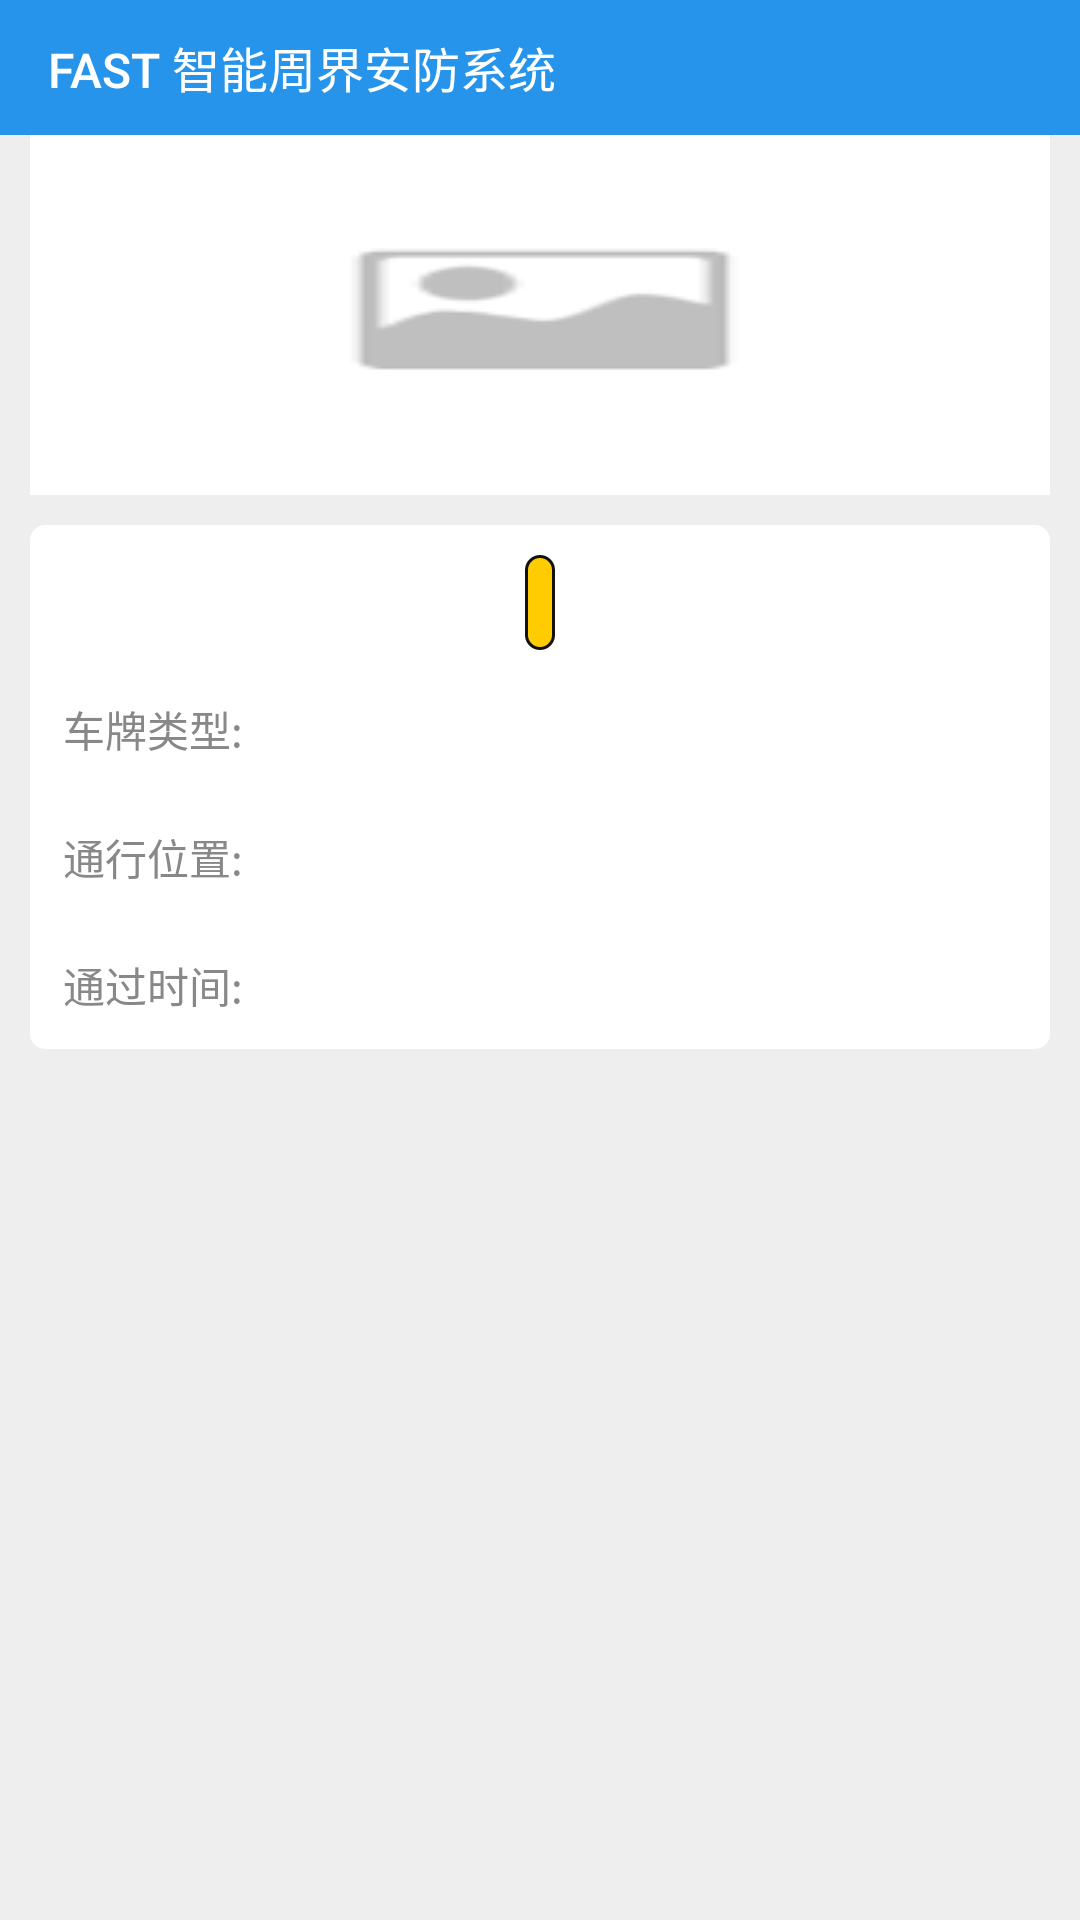

Android layout source for this screen:
<!-- AndroidManifest.xml: application theme AppTheme.NoActionBar -->
<!-- res/layout/activity_detail_plate.xml -->
<?xml version="1.0" encoding="utf-8"?>
<LinearLayout xmlns:android="http://schemas.android.com/apk/res/android"
    xmlns:tools="http://schemas.android.com/tools"
    android:id="@+id/swipy_layout"
    android:layout_width="match_parent"
    android:layout_height="match_parent"
    android:background="@color/gray_bg"
    android:orientation="vertical">

    <include layout="@layout/common_toolbar" />

    <ScrollView
        android:layout_width="match_parent"
        android:layout_height="match_parent">

        <LinearLayout
            android:layout_width="match_parent"
            android:layout_height="wrap_content"
            android:orientation="vertical">

            <LinearLayout
                android:layout_width="match_parent"
                android:layout_height="wrap_content"
                android:layout_marginLeft="@dimen/margin10"
                android:layout_marginRight="@dimen/margin10"
                android:background="@color/white"
                android:orientation="vertical">

                <ImageView
                    android:id="@+id/iv_plate"
                    style="@style/iv_style_common"
                    android:layout_width="match_parent"
                    android:layout_height="wrap_content"
                    android:background="@mipmap/ic_empty"
                    android:minHeight="120dp"
                    android:scaleType="centerCrop" />

            </LinearLayout>

            <LinearLayout
                android:layout_width="match_parent"
                android:layout_height="wrap_content"
                android:layout_margin="@dimen/margin10"
                android:background="@drawable/bg_corner_white"
                android:orientation="vertical">

                <RelativeLayout
                    android:layout_width="match_parent"
                    android:layout_height="wrap_content"
                    android:layout_gravity="center_vertical"
                    android:layout_marginTop="@dimen/margin10"
                    android:gravity="center"
                    android:orientation="horizontal">

                    <TextView
                        android:id="@+id/tv_plate_no"
                        style="@style/tv_style_device"
                        android:background="@drawable/bg_plate_yellow"
                        android:padding="@dimen/margin5"
                        android:textColor="@color/black"
                        android:textSize="@dimen/txt16"
                        android:textStyle="bold"
                        tools:text="冀F 123456" />

                </RelativeLayout>

                <LinearLayout
                    android:layout_width="match_parent"
                    android:layout_height="wrap_content"
                    android:layout_gravity="center_vertical"
                    android:layout_marginTop="@dimen/margin5"
                    android:orientation="horizontal"
                    android:padding="@dimen/margin3">

                    <TextView
                        style="@style/tv_style_device"
                        android:text="车牌类型:"
                        android:textColor="@color/gray" />

                    <TextView
                        android:id="@+id/tv_plate_type"
                        style="@style/tv_style_device"
                        tools:text="标准民用车" />

                </LinearLayout>

                <LinearLayout
                    android:layout_width="match_parent"
                    android:layout_height="wrap_content"
                    android:layout_gravity="center_vertical"
                    android:orientation="horizontal"
                    android:padding="@dimen/margin3">

                    <TextView
                        style="@style/tv_style_device"
                        android:text="通行位置:"
                        android:textColor="@color/gray" />

                    <TextView
                        android:id="@+id/tv_plate_addr"
                        style="@style/tv_style_device"
                        tools:text="保定市新市区站点1" />

                </LinearLayout>

                <LinearLayout
                    android:layout_width="match_parent"
                    android:layout_height="wrap_content"
                    android:layout_gravity="center_vertical"
                    android:orientation="horizontal"
                    android:padding="@dimen/margin3">

                    <TextView
                        style="@style/tv_style_device"
                        android:text="通过时间:"
                        android:textColor="@color/gray" />

                    <TextView
                        android:id="@+id/tv_plate_time"
                        style="@style/tv_style_device"
                        tools:text="2018-10-1 11:22:12" />

                </LinearLayout>

            </LinearLayout>

        </LinearLayout>
    </ScrollView>
</LinearLayout>
<!-- res/layout/common_toolbar.xml (included above) -->
<?xml version="1.0" encoding="utf-8"?>
<FrameLayout xmlns:android="http://schemas.android.com/apk/res/android"
    xmlns:app="http://schemas.android.com/apk/res-auto"
    android:layout_width="match_parent"
    android:layout_height="wrap_content">

    
    <android.support.v7.widget.Toolbar
        android:id="@+id/toolbar"
        android:layout_width="match_parent"
        android:layout_height="45dp"
        android:background="@color/colorPrimary"
        app:titleTextAppearance="@style/Toolbar.TitleText"
        app:navigationIcon="@mipmap/icon_fanhui"
        app:title="@string/app_name_all"
        app:titleTextColor="@color/white">

    </android.support.v7.widget.Toolbar>
</FrameLayout>
<!-- resources referenced by this layout -->
<resources>
  <color name="black">#111111</color>
  <color name="colorPrimary">#2694ea</color>
  <color name="gray">#888888</color>
  <color name="gray_bg">#eeeeee</color>
  <color name="white">#ffffff</color>
  <dimen name="margin10">10dp</dimen>
  <dimen name="margin3">3dp</dimen>
  <dimen name="margin5">5dp</dimen>
  <dimen name="txt16">16sp</dimen>
  <!-- drawable bg_corner_white (drawable) -->
  <?xml version="1.0" encoding="utf-8"?>
  <shape xmlns:android="http://schemas.android.com/apk/res/android"
      android:shape="rectangle" >
  
      <solid android:color="@color/white" />
  
      <corners android:radius="@dimen/margin5" />
  
  </shape>
  <!-- drawable bg_plate_yellow (drawable) -->
  <?xml version="1.0" encoding="utf-8"?>
  <shape xmlns:android="http://schemas.android.com/apk/res/android"
      android:shape="rectangle" >
  
      <solid android:color="@color/plate_yellow" />
  
      <stroke android:color="@color/black" android:width="1dp"/>
  
      <corners android:radius="@dimen/margin5" />
  
  </shape>
  <!-- mipmap ic_empty: png bitmap (mipmap-xhdpi, 2339 bytes) -->
  <string name="app_name_all">FAST 智能周界安防系统</string>
  <style name="Toolbar.TitleText" parent="TextAppearance.Widget.AppCompat.Toolbar.Title">
          <item name="android:textSize">@dimen/txt16</item>
          <item name="android:textColor">@color/white</item>
      </style>
  <style name="iv_style_common">
          <item name="android:layout_width">0dp</item>
          <item name="android:layout_height">wrap_content</item>
          <item name="android:layout_weight">1</item>
          <item name="android:scaleType">fitXY</item>
      </style>
  <style name="tv_style_device">
          <item name="android:layout_width">wrap_content</item>
          <item name="android:layout_height">wrap_content</item>
          <item name="android:gravity">center_vertical</item>
          <item name="android:padding">@dimen/margin8</item>
          <item name="android:textColor">@color/black_light</item>
          <item name="android:textSize">@dimen/txt14</item>
      </style>
  <style name="AppTheme.NoActionBar">
          <item name="windowActionBar">false</item>
          <item name="windowNoTitle">true</item>
      </style>
  <color name="plate_yellow">#FECC00</color>
  <dimen name="margin8">8dp</dimen>
  <color name="black_light">#333333</color>
  <dimen name="txt14">14sp</dimen>
</resources>
